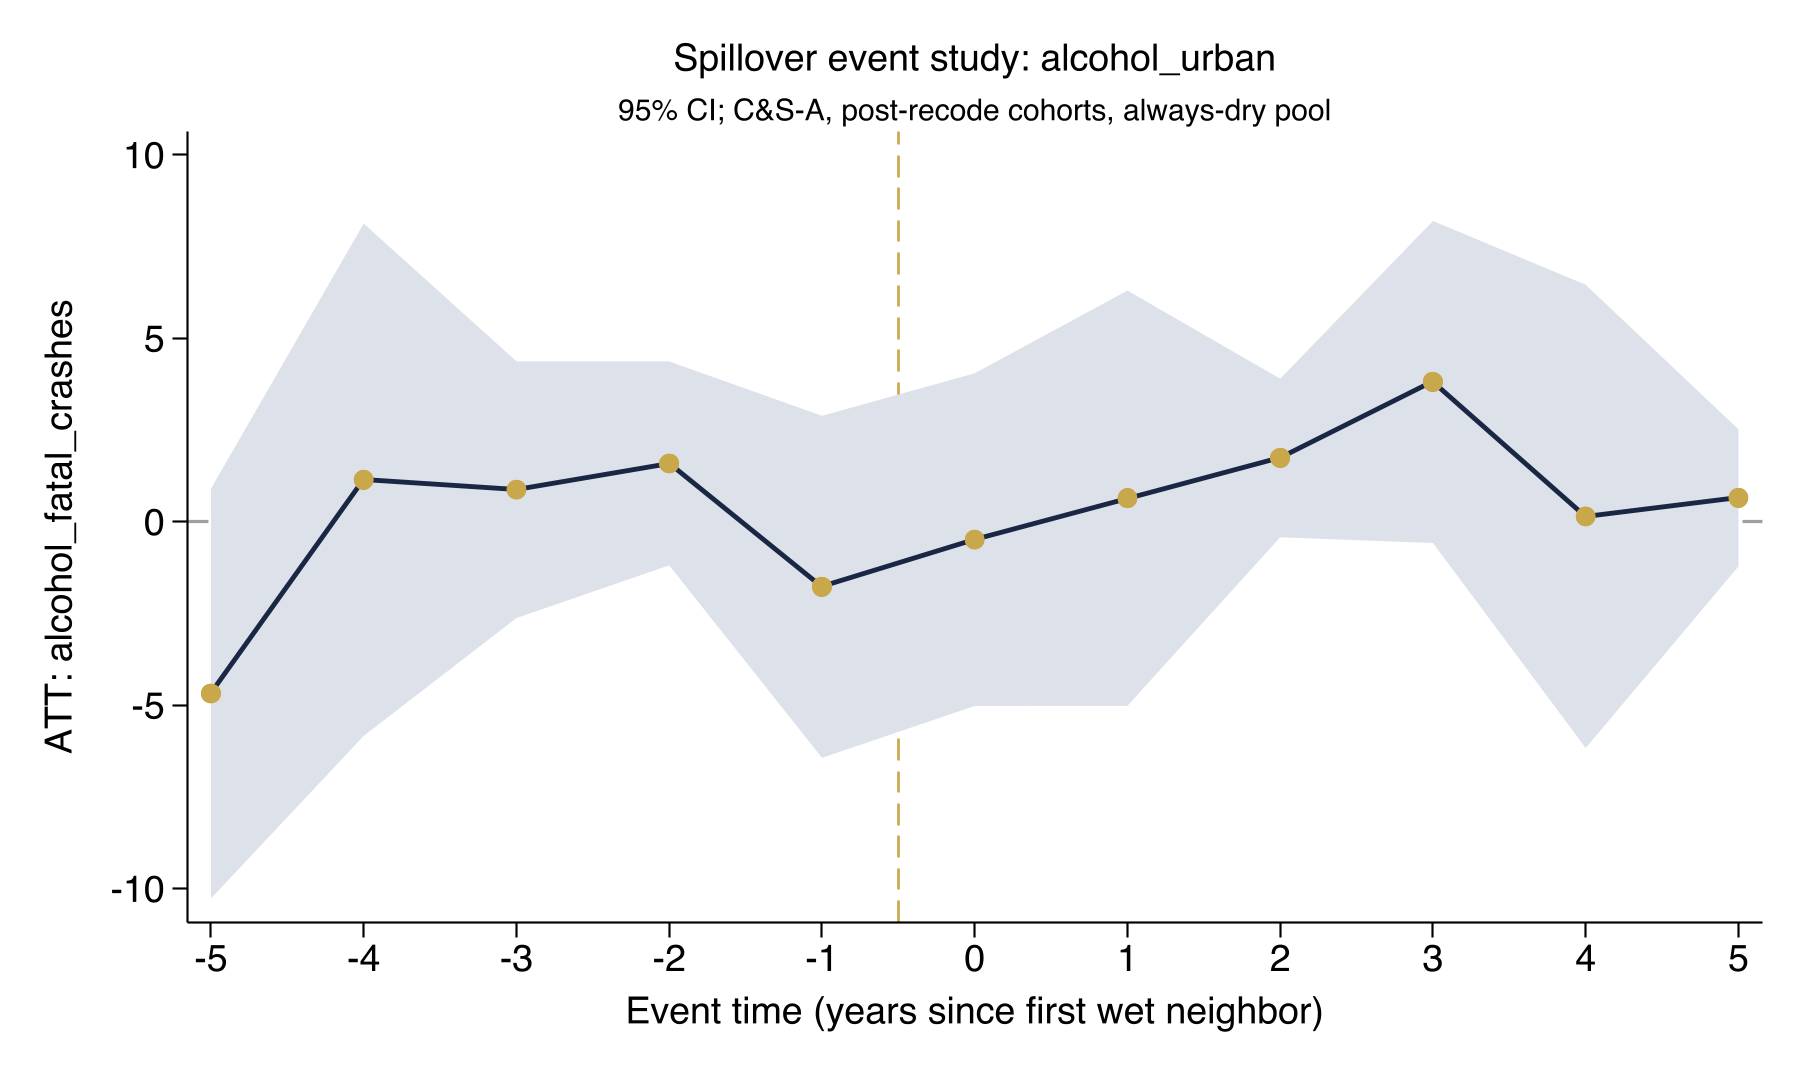

Values plotted in this chart, from the file beside it:
coef_name, coef, se
Pre_avg, -0.5664, 0.4178
Post_avg, 1.086, 1.64
Tm5, -4.679, 2.85
Tm4, 1.148, 3.563
Tm3, 0.8763, 1.785
Tm2, 1.593, 1.418
Tm1, -1.771, 2.379
Tp0, -0.4851, 2.314
Tp1, 0.6452, 2.887
Tp2, 1.741, 1.103
Tp3, 3.813, 2.24
Tp4, 0.1488, 3.221
Tp5, 0.6538, 0.9537
